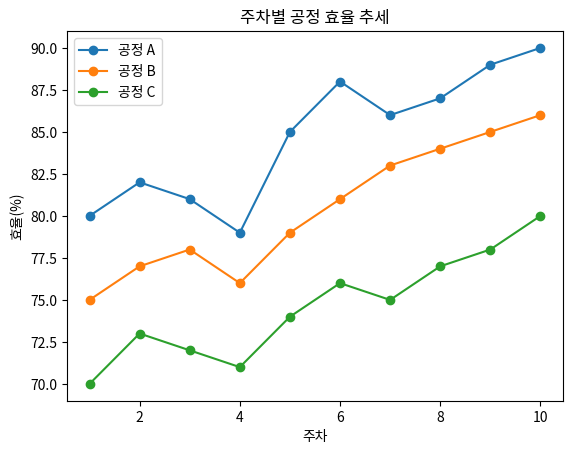
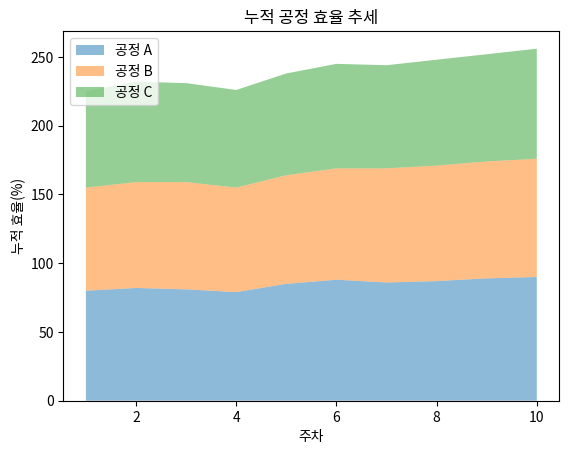
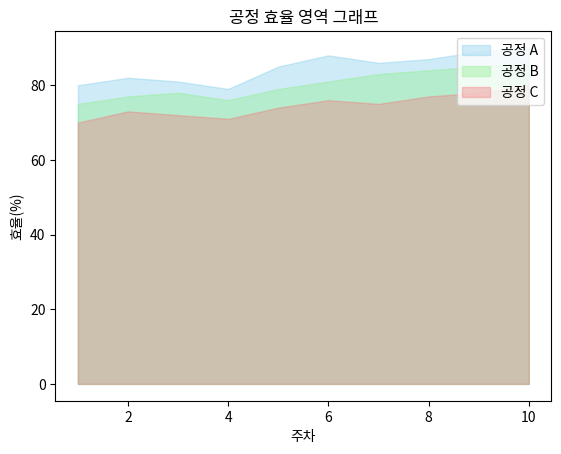

Reproduce these figures in Python, in order.
import matplotlib.pyplot as plt
import pandas as pd

# 예시 데이터 생성
efficiency_data = {
'주차': [1, 2, 3, 4, 5, 6, 7, 8, 9, 10],
'공정 A 효율(%)': [80, 82, 81, 79, 85, 88, 86, 87, 89, 90],
'공정 B 효율(%)': [75, 77, 78, 76, 79, 81, 83, 84, 85, 86],
'공정 C 효율(%)': [70, 73, 72, 71, 74, 76, 75, 77, 78, 80]
}
df_efficiency = pd.DataFrame(efficiency_data)

# 기본 선 그래프
plt.plot(df_efficiency['주차'], df_efficiency['공정 A 효율(%)'], label='공정 A', marker='o')
plt.plot(df_efficiency['주차'], df_efficiency['공정 B 효율(%)'], label='공정 B', marker='o')
plt.plot(df_efficiency['주차'], df_efficiency['공정 C 효율(%)'], label='공정 C', marker='o')
plt.title('주차별 공정 효율 추세')
plt.xlabel('주차')
plt.ylabel('효율(%)')
plt.legend()
plt.show()

# 누적 선 그래프
plt.stackplot(df_efficiency['주차'], df_efficiency['공정 A 효율(%)'], df_efficiency['공정 B 효율(%)'], df_efficiency['공정 C 효율(%)'], labels=['공정 A', '공정 B', '공정 C'], alpha=0.5)
plt.title('누적 공정 효율 추세')
plt.xlabel('주차')
plt.ylabel('누적 효율(%)')
plt.legend(loc='upper left')
plt.show()

# 영역 그래프
plt.fill_between(df_efficiency['주차'], df_efficiency['공정 A 효율(%)'], color="skyblue", alpha=0.4, label='공정 A')
plt.fill_between(df_efficiency['주차'], df_efficiency['공정 B 효율(%)'], color="lightgreen", alpha=0.4, label='공정 B')
plt.fill_between(df_efficiency['주차'], df_efficiency['공정 C 효율(%)'], color="lightcoral", alpha=0.4, label='공정 C')
plt.legend(loc="upper right")
plt.title('공정 효율 영역 그래프')
plt.xlabel('주차')
plt.ylabel('효율(%)')
plt.show()
